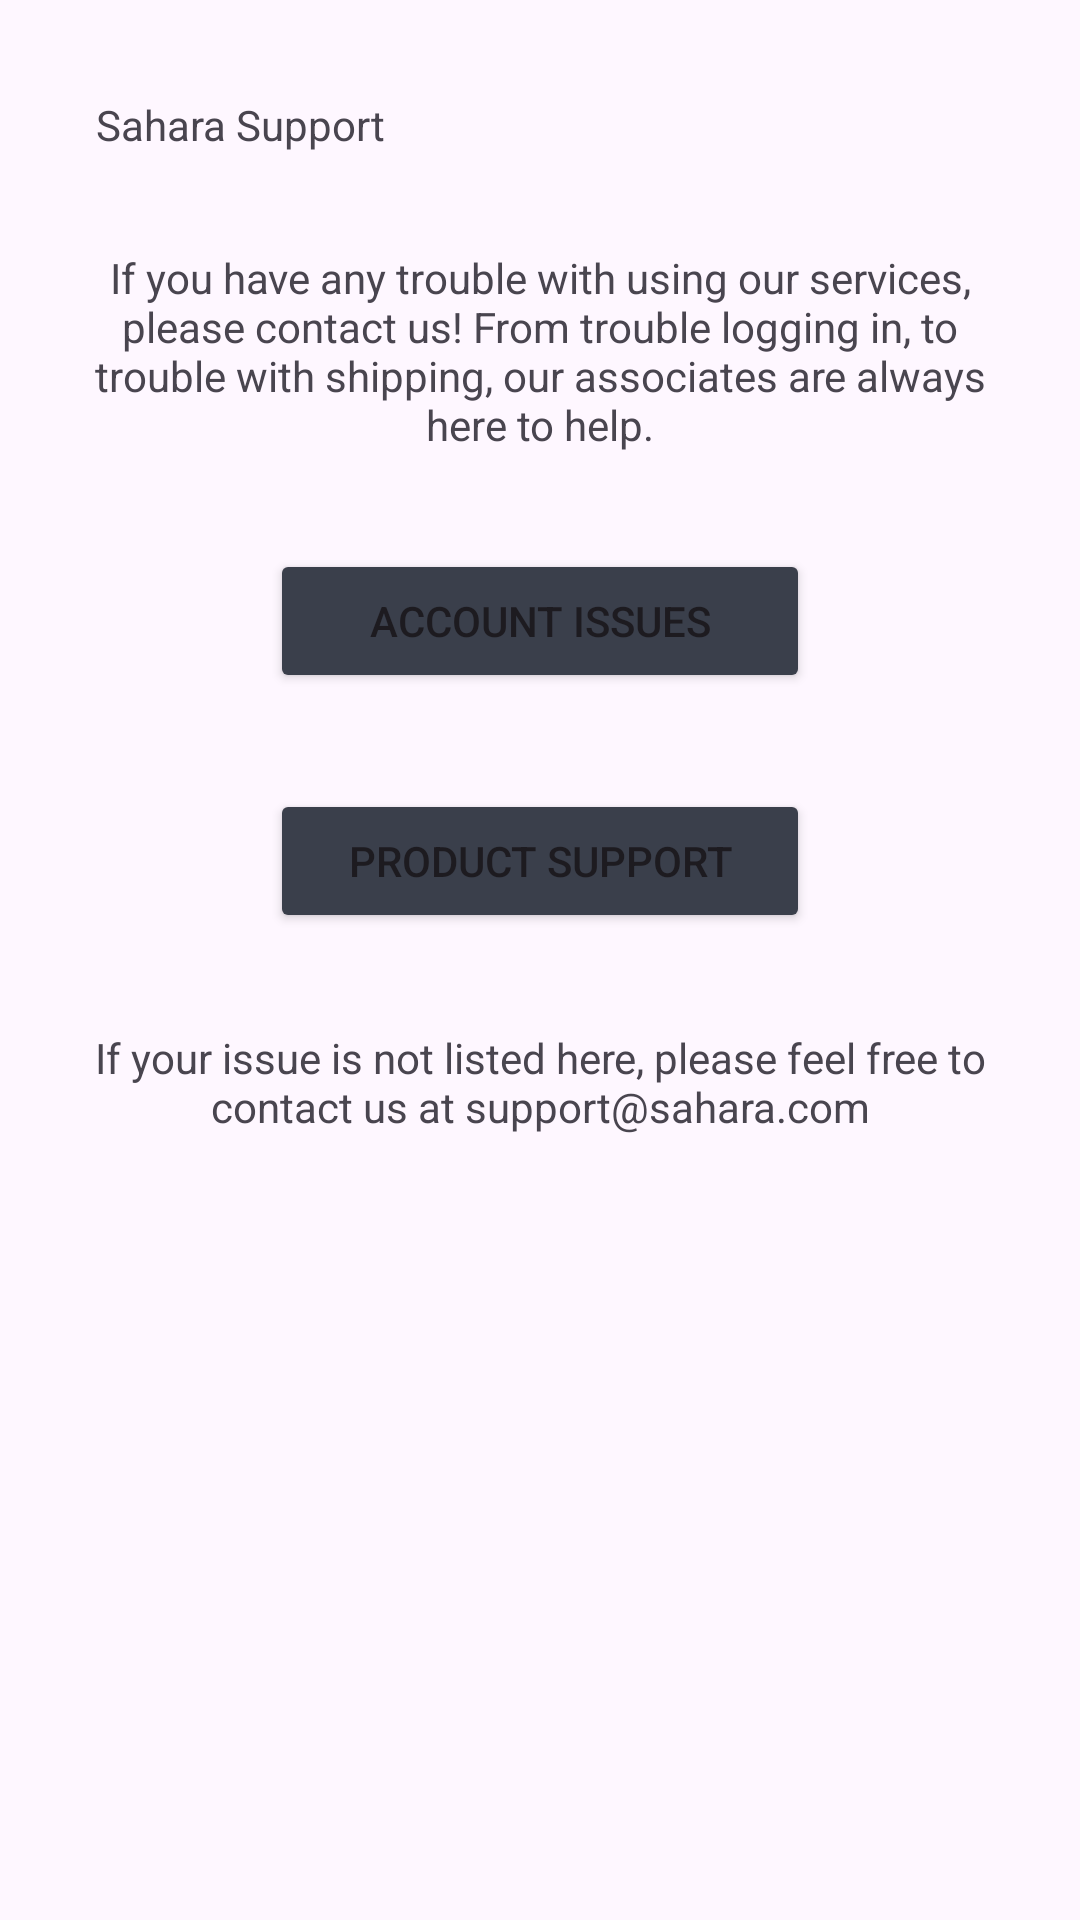

Produce the Android XML layout that renders to this screen, including the resource entries it uses.
<!-- AndroidManifest.xml: application theme Theme.LeShop -->
<!-- res/layout/fragment_support.xml -->
<?xml version="1.0" encoding="utf-8"?>
<androidx.constraintlayout.widget.ConstraintLayout
    xmlns:android="http://schemas.android.com/apk/res/android"
    xmlns:app="http://schemas.android.com/apk/res-auto"
    xmlns:tools="http://schemas.android.com/tools"
    android:layout_width="match_parent"
    android:layout_height="match_parent"
    tools:context=".AboutFragment">

    <TextView
        android:id="@+id/titleTexView"
        android:layout_width="wrap_content"
        android:layout_height="wrap_content"
        android:layout_marginStart="32dp"
        android:layout_marginTop="32dp"
        android:text="@string/support_title"
        app:layout_constraintBottom_toBottomOf="parent"
        app:layout_constraintEnd_toEndOf="parent"
        app:layout_constraintHorizontal_bias="0.0"
        app:layout_constraintStart_toStartOf="parent"
        app:layout_constraintTop_toTopOf="parent"
        app:layout_constraintVertical_bias="0.0" />

    <TextView
        android:id="@+id/textView4"
        android:layout_width="300dp"
        android:layout_height="wrap_content"
        android:layout_gravity="center"
        android:layout_marginTop="32dp"
        android:gravity="center"
        android:text="@string/support_about"
        app:layout_constraintBottom_toBottomOf="parent"
        app:layout_constraintEnd_toEndOf="parent"
        app:layout_constraintStart_toStartOf="parent"
        app:layout_constraintTop_toBottomOf="@+id/titleTexView"
        app:layout_constraintVertical_bias="0.0" />

    <Button
        android:id="@+id/button"
        android:layout_width="180dp"
        android:layout_height="wrap_content"
        android:layout_marginTop="32dp"
        android:text="@string/account_support"
        android:backgroundTint="@color/navyBlue"
        app:layout_constraintEnd_toEndOf="parent"
        app:layout_constraintStart_toStartOf="parent"
        app:layout_constraintTop_toBottomOf="@+id/textView4" />

    <Button
        android:id="@+id/button2"
        android:layout_width="180dp"
        android:layout_height="wrap_content"
        android:layout_marginTop="32dp"
        android:text="@string/product_support"
        android:backgroundTint="@color/navyBlue"
        app:layout_constraintEnd_toEndOf="parent"
        app:layout_constraintStart_toStartOf="parent"
        app:layout_constraintTop_toBottomOf="@+id/button" />

    <TextView
        android:id="@+id/textView2"
        android:layout_width="300dp"
        android:layout_height="wrap_content"
        android:gravity="center"
        android:layout_marginTop="32dp"
        android:text="@string/anything_else_support"
        app:layout_constraintEnd_toEndOf="parent"
        app:layout_constraintStart_toStartOf="parent"
        app:layout_constraintTop_toBottomOf="@+id/button2" />

</androidx.constraintlayout.widget.ConstraintLayout>
<!-- resources referenced by this layout -->
<resources>
  <color name="navyBlue">#3A3F4B</color>
  <string name="account_support">Account Issues</string>
  <string name="anything_else_support">If your issue is not listed here, please feel free to contact us at support@sahara.com </string>
  <string name="product_support">Product Support</string>
  <string name="support_about">If you have any trouble with using our services, please contact us! From trouble logging in, to trouble with shipping,
      our associates are always here to help.</string>
  <string name="support_title">Sahara Support</string>
  <style name="Theme.LeShop" parent="Base.Theme.LeShop">
          <item name="android:statusBarColor">@color/black</item>
  
  
      </style>
  <style name="Base.Theme.LeShop" parent="Theme.Material3.DayNight.NoActionBar">
          
  
  
  
  
      </style>
  <color name="black">#FF000000</color>
</resources>
